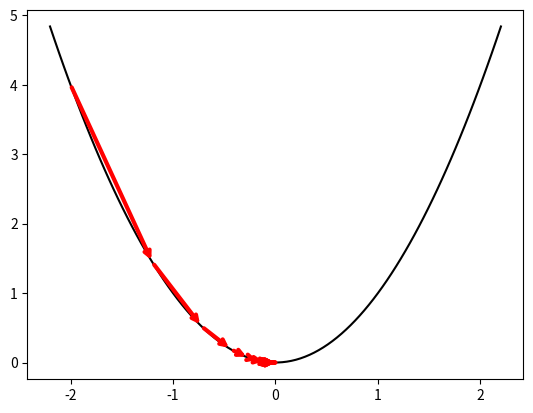

Generate this figure with matplotlib:
import numpy as np
import matplotlib.pyplot as plt

lr = 0.2
x0, y0 = -2, 4
x = [x0]
y = [y0]


for i in range(15):
    x0 -= lr*2*x0
    y0 = x0**2

    #plt.arrow(x[-1], y[-1], x0-x[-1], y0-y[-1], width=5e-2, color='red', length_includes_head=True)
    plt.annotate("", xytext=(x[-1], y[-1]), xy=(x0, y0),
                arrowprops=dict(arrowstyle="->", color="red", lw=3))
    x.append(x0)
    y.append(y0)

xs = np.linspace(-2.2,2.2, 100)
plt.plot(xs, xs**2, color='black')
#plt.scatter(x, y, color='red')
plt.show()